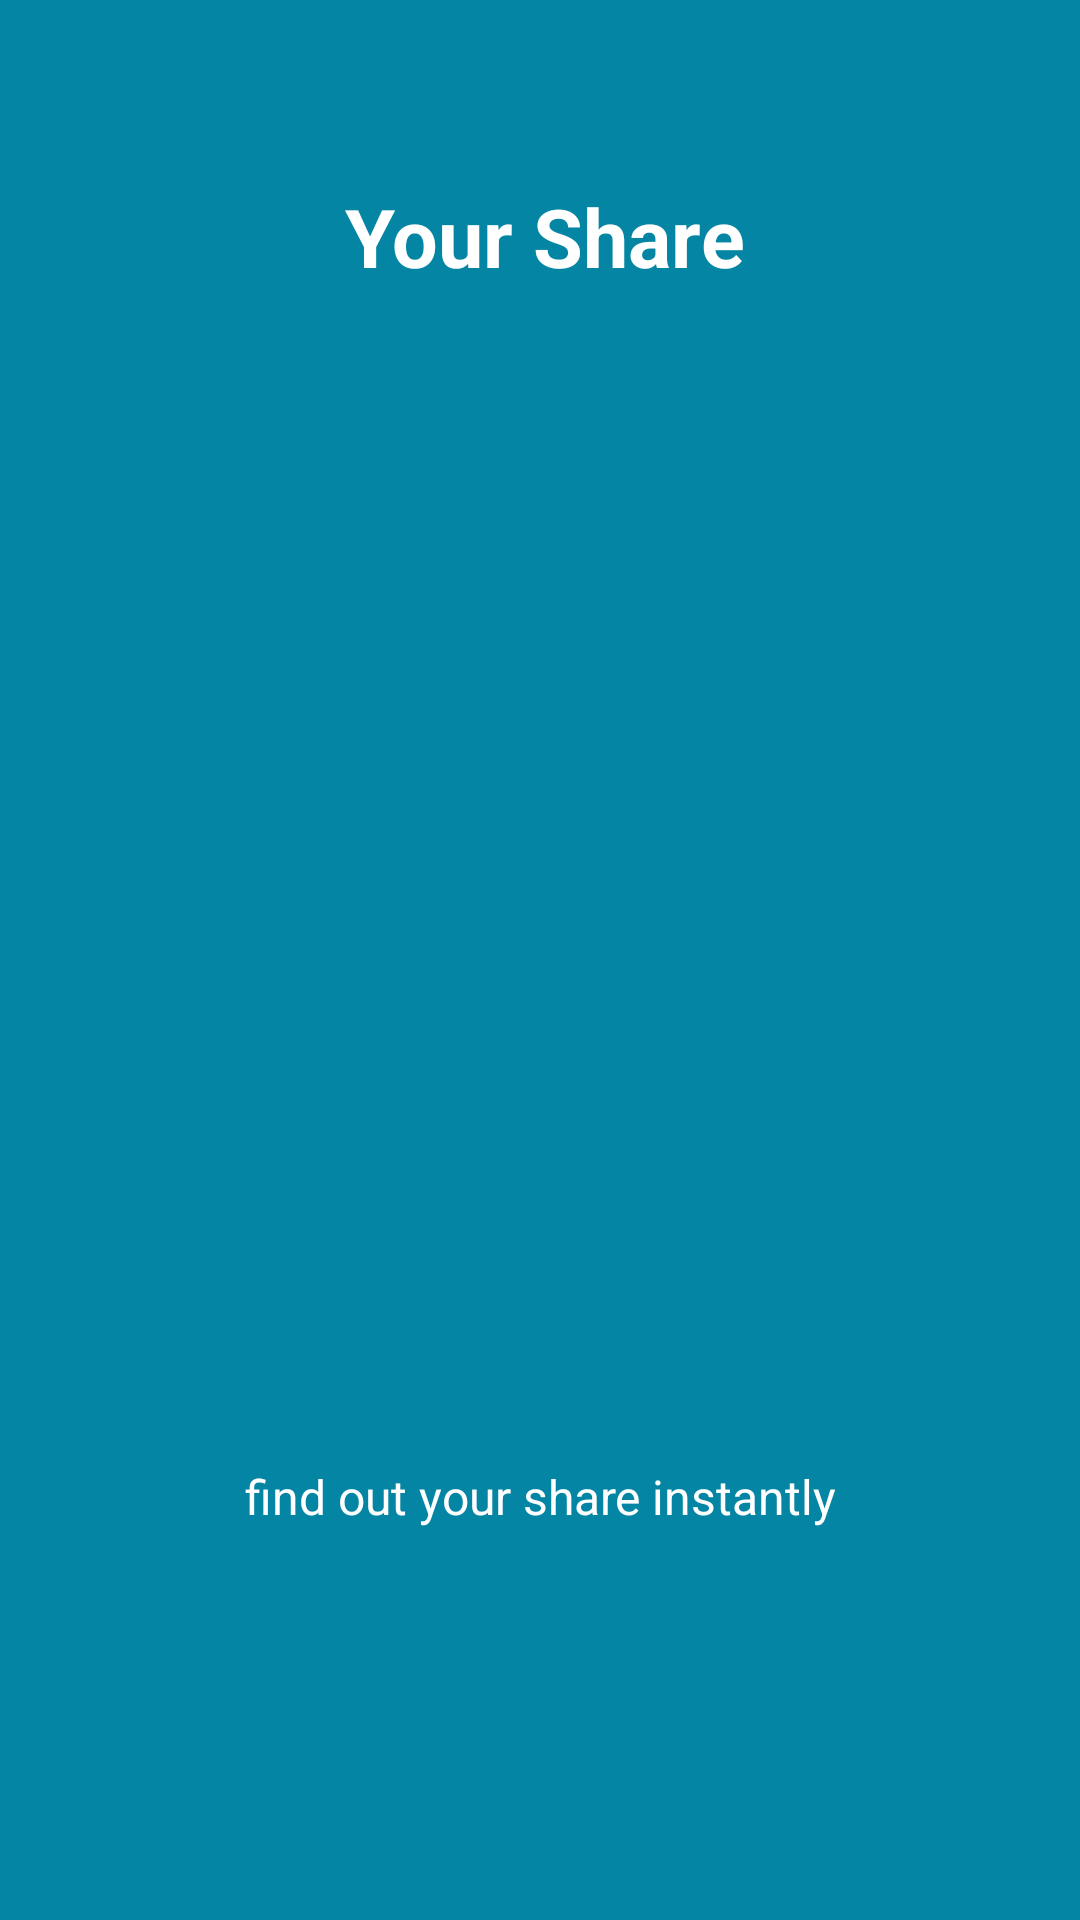

Reconstruct the res/layout file that produces this screen, plus the resources it refers to.
<!-- AndroidManifest.xml: application theme AppTheme -->
<!-- res/layout/app_intro_1.xml -->
<?xml version="1.0" encoding="utf-8"?>
<LinearLayout xmlns:android="http://schemas.android.com/apk/res/android"
    android:id="@+id/main_layout"
    android:layout_width="fill_parent"
    android:layout_height="fill_parent"
    android:layout_weight="10"
    android:background="#0385a3"
    android:orientation="vertical">

    <TextView
        android:layout_width="wrap_content"
        android:layout_height="0dp"
        android:layout_gravity="center"
        android:layout_weight="3"
        android:gravity="center"
        android:paddingLeft="32dp"
        android:paddingRight="29dp"
        android:text="Your Share"
        android:textColor="#ffffff"
        android:textSize="27sp"
        android:textStyle="bold" />

    <LinearLayout
        android:layout_width="fill_parent"
        android:layout_height="0dp"
        android:layout_weight="5"
        android:gravity="center"
        android:orientation="vertical">

        //image link from drawable folder

        <ImageView
            android:layout_width="wrap_content"
            android:layout_height="wrap_content"
            android:layout_gravity="center"
            android:paddingLeft="16dp"
            android:paddingRight="16dp"
            android:src="@drawable/intro1" />
    </LinearLayout>

    <TextView
        android:layout_width="wrap_content"
        android:layout_height="0dp"
        android:layout_gravity="center"
        android:layout_weight="3"
        android:gravity="center"
        android:paddingLeft="64dp"
        android:paddingRight="64dp"
        android:text="find out your share instantly"
        android:textColor="#ffffff"
        android:textSize="16sp" />

    <TextView
        android:layout_width="fill_parent"
        android:layout_height="62dp" />
</LinearLayout>
<!-- resources referenced by this layout -->
<resources>
  <style name="AppTheme" parent="Theme.AppCompat.Light.DarkActionBar">
          
          <item name="colorPrimary">@color/colorPrimary</item>
          <item name="colorPrimaryDark">@color/colorPrimaryDark</item>
          <item name="colorAccent">@color/colorAccent</item>
      </style>
  <color name="colorPrimary">#3F51B5</color>
  <color name="colorPrimaryDark">#303F9F</color>
  <color name="colorAccent">#FF4081</color>
</resources>
